Run: headless pygame with SDL's dummy video driver; simulated clock (each Clock.tick advances the game by its frame time, no real sleeping); random seed 0; keys injected as events and as key.get_pressed() state; mouse plan: one left click at the window centre at the start of phase 2, then a move to the lower-right quarter at the start of phase 3.
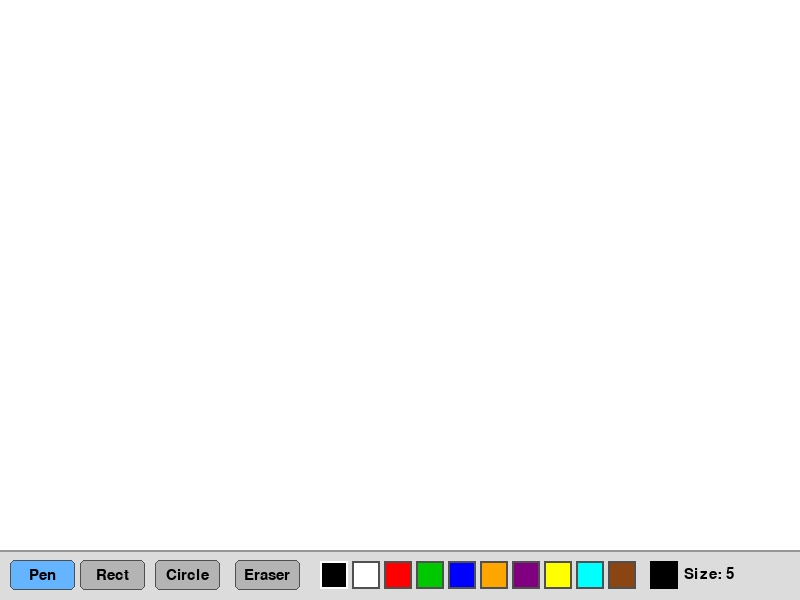
Frame 1 of 4 · flips 1–60 · no input
Frame 2 of 4 · flips 61–180 · clicked the window centre · tapped SPACE, RETURN · held RIGHT (→), D · screen unchanged from frame 1, image omitted
Frame 3 of 4 · flips 181–300 · moved the mouse to the lower-right quarter · held DOWN (↓), S · screen unchanged from frame 2, image omitted
Frame 4 of 4 · flips 301–420 · held LEFT (←), A, UP (↑), W · screen unchanged from frame 3, image omitted

The pygame program that drew these frames:

import pygame


def main():
    pygame.init()

    # --- Screen setup ---
    screen = pygame.display.set_mode((800, 600))
    pygame.display.set_caption("Paint")
    clock = pygame.time.Clock()

    # --- Canvas: a separate surface where we draw permanently ---
    # This way the toolbar doesn't get erased when we redraw
    canvas = pygame.Surface((800, 550))
    canvas.fill((255, 255, 255))  # White canvas background

    # --- Font for toolbar labels ---
    font = pygame.font.SysFont(None, 22)

    # ─── Tool state ───────────────────────────────────────────
    # Current tool: 'pen', 'rectangle', 'circle', 'eraser'
    current_tool = 'pen'

    # Current drawing color
    current_color = (0, 0, 0)  # Default: black

    # Brush/eraser radius
    radius = 5

    # For pen: store trail of points to draw smooth lines
    points = []

    # For rectangle and circle: store the starting point on mouse press
    start_pos = None
    drawing_shape = False   # True while user is dragging to draw a shape

    # ─── Color palette ────────────────────────────────────────
    # Extra Task #4: list of colors the user can pick from
    palette_colors = [
        (0, 0, 0),        # Black
        (255, 255, 255),  # White
        (255, 0, 0),      # Red
        (0, 200, 0),      # Green
        (0, 0, 255),      # Blue
        (255, 165, 0),    # Orange
        (128, 0, 128),    # Purple
        (255, 255, 0),    # Yellow
        (0, 255, 255),    # Cyan
        (139, 69, 19),    # Brown
    ]

    # ─── Toolbar layout ───────────────────────────────────────
    # The toolbar sits at the bottom 50px of the window
    TOOLBAR_Y = 550      # Y position where toolbar starts
    TOOLBAR_H = 50       # Height of toolbar

    # Tool buttons: (label, tool_name, x position)
    tool_buttons = [
        ("Pen",   'pen',       10),
        ("Rect",  'rectangle', 80),
        ("Circle",'circle',   155),
        ("Eraser",'eraser',   235),
    ]
    BUTTON_W = 65
    BUTTON_H = 30

    # Color swatches start at x=320, each is 28x28 px
    SWATCH_SIZE = 28
    SWATCH_START_X = 320
    SWATCH_Y = TOOLBAR_Y + 11


    # ══════════════════════════════════════════════════════════
    #  Helper: draw the toolbar
    # ══════════════════════════════════════════════════════════
    def draw_toolbar():
        # Toolbar background
        pygame.draw.rect(screen, (220, 220, 220), (0, TOOLBAR_Y, 800, TOOLBAR_H))
        pygame.draw.line(screen, (150, 150, 150), (0, TOOLBAR_Y), (800, TOOLBAR_Y), 2)

        # Draw each tool button
        for label, tool, bx in tool_buttons:
            by = TOOLBAR_Y + 10
            # Highlight the currently selected tool
            color = (100, 180, 255) if tool == current_tool else (180, 180, 180)
            pygame.draw.rect(screen, color, (bx, by, BUTTON_W, BUTTON_H), border_radius=5)
            pygame.draw.rect(screen, (80, 80, 80), (bx, by, BUTTON_W, BUTTON_H), 1, border_radius=5)
            text = font.render(label, True, (0, 0, 0))
            screen.blit(text, (bx + BUTTON_W // 2 - text.get_width() // 2,
                                by + BUTTON_H // 2 - text.get_height() // 2))

        # Draw color swatches (Extra Task #4)
        for i, color in enumerate(palette_colors):
            sx = SWATCH_START_X + i * (SWATCH_SIZE + 4)
            pygame.draw.rect(screen, color, (sx, SWATCH_Y, SWATCH_SIZE, SWATCH_SIZE))
            # Highlight the currently selected color with a white border
            border_color = (255, 255, 255) if color == current_color else (80, 80, 80)
            pygame.draw.rect(screen, border_color, (sx, SWATCH_Y, SWATCH_SIZE, SWATCH_SIZE), 2)

        # Show current color preview and brush size
        preview_x = SWATCH_START_X + len(palette_colors) * (SWATCH_SIZE + 4) + 10
        pygame.draw.rect(screen, current_color, (preview_x, SWATCH_Y, SWATCH_SIZE, SWATCH_SIZE))
        pygame.draw.rect(screen, (0, 0, 0), (preview_x, SWATCH_Y, SWATCH_SIZE, SWATCH_SIZE), 2)

        size_text = font.render(f"Size: {radius}", True, (0, 0, 0))
        screen.blit(size_text, (preview_x + SWATCH_SIZE + 6, SWATCH_Y + 6))


    # ══════════════════════════════════════════════════════════
    #  Helper: draw a smooth line between two points (from tutorial)
    # ══════════════════════════════════════════════════════════
    def draw_line_between(surface, start, end, width, color):
        dx = start[0] - end[0]
        dy = start[1] - end[1]
        iterations = max(abs(dx), abs(dy))
        if iterations == 0:
            pygame.draw.circle(surface, color, start, width)
            return
        for i in range(iterations):
            progress = i / iterations
            aprogress = 1 - progress
            x = int(aprogress * start[0] + progress * end[0])
            y = int(aprogress * start[1] + progress * end[1])
            pygame.draw.circle(surface, color, (x, y), width)


    # ══════════════════════════════════════════════════════════
    #  Main loop
    # ══════════════════════════════════════════════════════════
    while True:

        mouse_pos = pygame.mouse.get_pos()
        mouse_pressed = pygame.mouse.get_pressed()

        # Is the mouse on the canvas (not toolbar)?
        on_canvas = mouse_pos[1] < TOOLBAR_Y

        for event in pygame.event.get():

            # --- Quit ---
            if event.type == pygame.QUIT:
                return

            # --- Keyboard shortcuts ---
            if event.type == pygame.KEYDOWN:
                if event.key == pygame.K_ESCAPE:
                    return
                # Change brush size with + and -
                if event.key == pygame.K_EQUALS or event.key == pygame.K_PLUS:
                    radius = min(50, radius + 1)
                if event.key == pygame.K_MINUS:
                    radius = max(1, radius - 1)
                # Tool shortcuts
                if event.key == pygame.K_p:
                    current_tool = 'pen'
                if event.key == pygame.K_r:
                    current_tool = 'rectangle'
                if event.key == pygame.K_c:
                    current_tool = 'circle'
                if event.key == pygame.K_e:
                    current_tool = 'eraser'

            # --- Mouse scroll: change brush size ---
            if event.type == pygame.MOUSEWHEEL:
                radius = max(1, min(50, radius + event.y))

            # --- Mouse button DOWN ---
            if event.type == pygame.MOUSEBUTTONDOWN:

                # Left click on toolbar: check tool buttons and color swatches
                if event.button == 1 and not on_canvas:
                    # Check tool buttons
                    for label, tool, bx in tool_buttons:
                        by = TOOLBAR_Y + 10
                        btn_rect = pygame.Rect(bx, by, BUTTON_W, BUTTON_H)
                        if btn_rect.collidepoint(mouse_pos):
                            current_tool = tool

                    # Extra Task #4: Check color swatches
                    for i, color in enumerate(palette_colors):
                        sx = SWATCH_START_X + i * (SWATCH_SIZE + 4)
                        swatch_rect = pygame.Rect(sx, SWATCH_Y, SWATCH_SIZE, SWATCH_SIZE)
                        if swatch_rect.collidepoint(mouse_pos):
                            current_color = color

                # Left click on canvas: start drawing
                if event.button == 1 and on_canvas:
                    if current_tool in ('rectangle', 'circle'):
                        # Save start position for shape drawing
                        start_pos = mouse_pos
                        drawing_shape = True
                    elif current_tool == 'pen':
                        points = [mouse_pos]
                    elif current_tool == 'eraser':
                        points = [mouse_pos]

                # Right click: increase brush size
                if event.button == 3:
                    radius = min(50, radius + 2)

            # --- Mouse button UP: finish drawing rectangle or circle ---
            if event.type == pygame.MOUSEBUTTONUP:
                if event.button == 1 and drawing_shape and start_pos:
                    end_pos = mouse_pos

                    # Extra Task #1: Draw rectangle on canvas
                    if current_tool == 'rectangle':
                        x = min(start_pos[0], end_pos[0])
                        y = min(start_pos[1], end_pos[1])
                        w = abs(end_pos[0] - start_pos[0])
                        h = abs(end_pos[1] - start_pos[1])
                        pygame.draw.rect(canvas, current_color, (x, y, w, h), radius)

                    # Extra Task #2: Draw circle on canvas
                    elif current_tool == 'circle':
                        cx = (start_pos[0] + end_pos[0]) // 2
                        cy = (start_pos[1] + end_pos[1]) // 2
                        r = int(((end_pos[0] - start_pos[0])**2 + (end_pos[1] - start_pos[1])**2) ** 0.5 // 2)
                        if r > 0:
                            pygame.draw.circle(canvas, current_color, (cx, cy), r, radius)

                    drawing_shape = False
                    start_pos = None
                    points = []

            # --- Mouse motion: pen and eraser draw continuously ---
            if event.type == pygame.MOUSEMOTION and on_canvas:
                if mouse_pressed[0]:  # Left button held

                    if current_tool == 'pen':
                        # Add point and draw smooth line on canvas
                        points.append(mouse_pos)
                        if len(points) >= 2:
                            draw_line_between(canvas, points[-2], points[-1], radius, current_color)

                    elif current_tool == 'eraser':
                        # Extra Task #3: Eraser — draw white over the canvas
                        points.append(mouse_pos)
                        if len(points) >= 2:
                            draw_line_between(canvas, points[-2], points[-1], radius * 3, (255, 255, 255))

        # ─── Render ───────────────────────────────────────────

        # Draw the canvas onto the screen
        screen.blit(canvas, (0, 0))

        # Preview shape while dragging (before mouse release)
        if drawing_shape and start_pos and on_canvas:
            end_pos = mouse_pos
            # Extra Task #1: Rectangle preview
            if current_tool == 'rectangle':
                x = min(start_pos[0], end_pos[0])
                y = min(start_pos[1], end_pos[1])
                w = abs(end_pos[0] - start_pos[0])
                h = abs(end_pos[1] - start_pos[1])
                pygame.draw.rect(screen, current_color, (x, y, w, h), 2)

            # Extra Task #2: Circle preview
            elif current_tool == 'circle':
                cx = (start_pos[0] + end_pos[0]) // 2
                cy = (start_pos[1] + end_pos[1]) // 2
                r = int(((end_pos[0] - start_pos[0])**2 + (end_pos[1] - start_pos[1])**2) ** 0.5 // 2)
                if r > 0:
                    pygame.draw.circle(screen, current_color, (cx, cy), r, 2)

        # Draw toolbar on top
        draw_toolbar()

        pygame.display.flip()
        clock.tick(60)


main()
